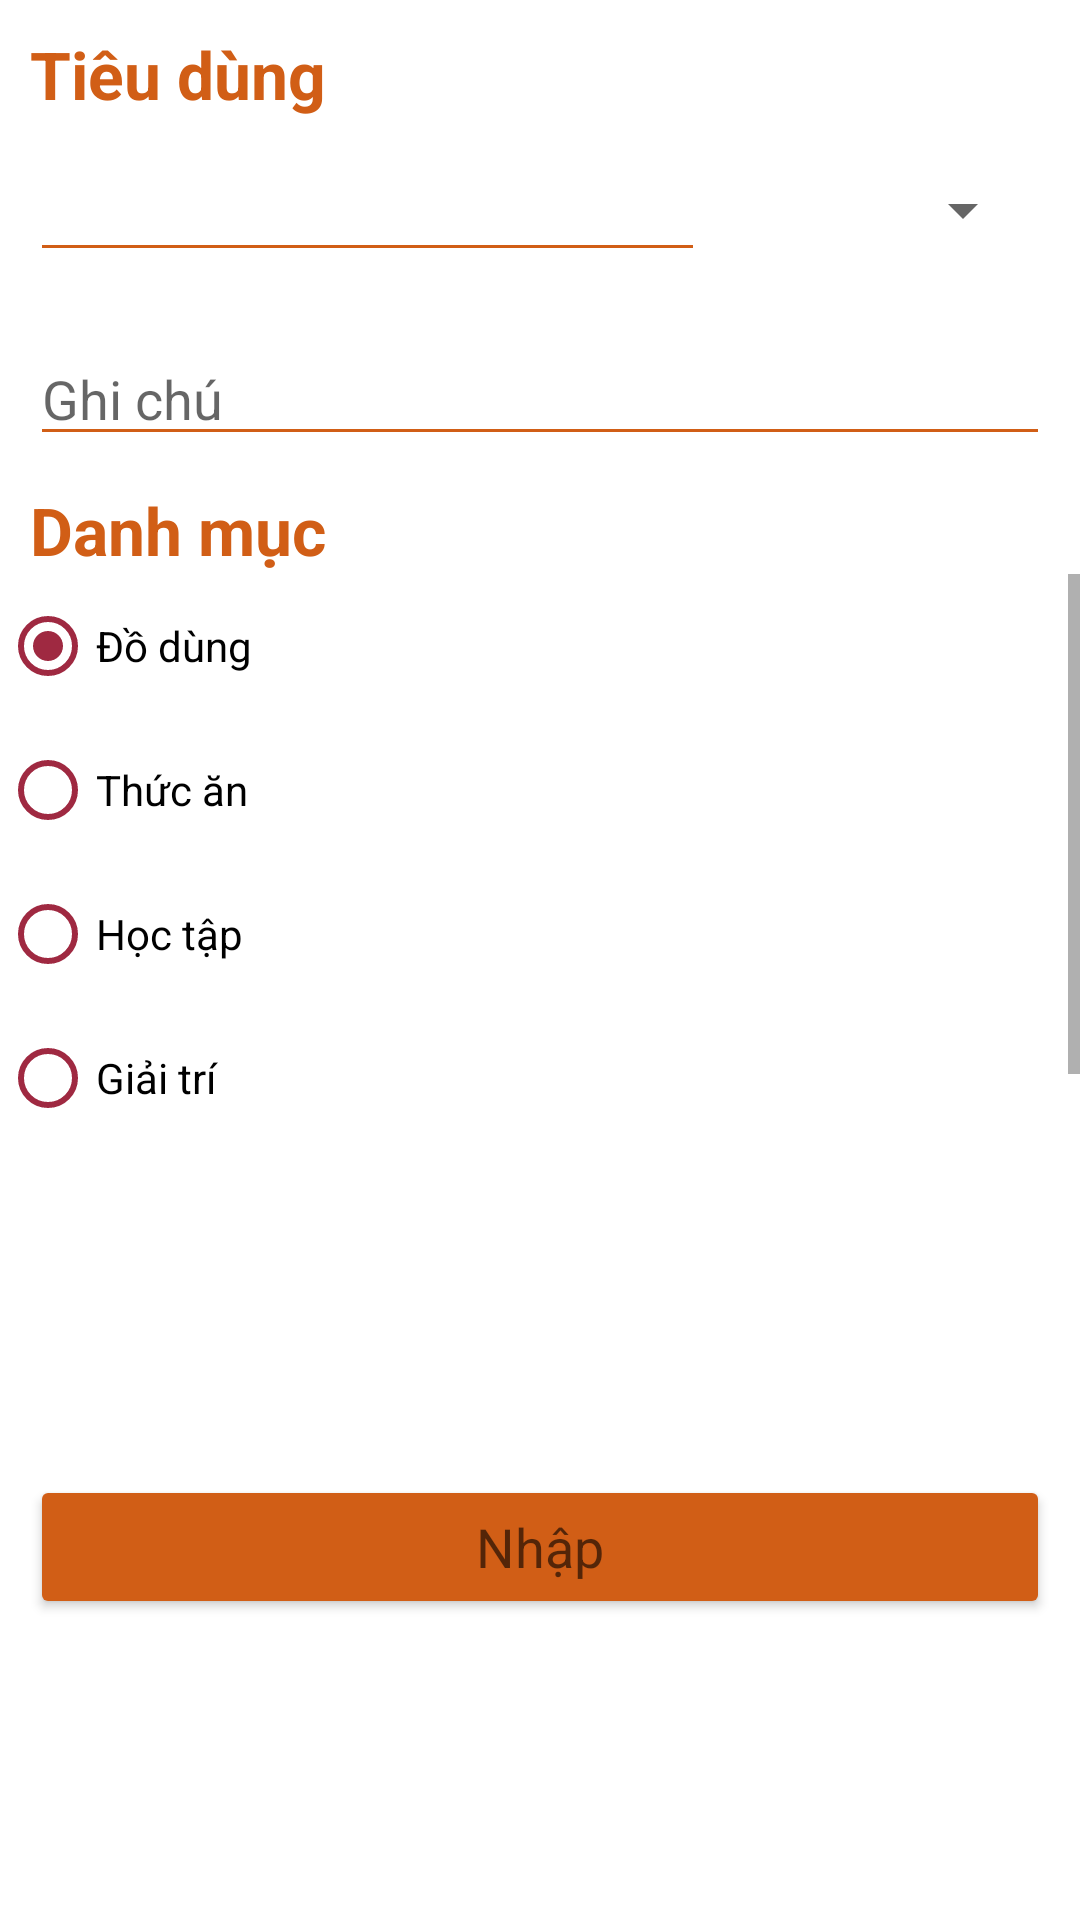

This screen was rendered from an Android layout file. Write that file and the resources it references.
<!-- AndroidManifest.xml: application theme Theme.MoneyManager -->
<!-- res/layout/fragment_expense.xml -->
<?xml version="1.0" encoding="utf-8"?>
<androidx.constraintlayout.widget.ConstraintLayout xmlns:android="http://schemas.android.com/apk/res/android"
    xmlns:app="http://schemas.android.com/apk/res-auto"
    xmlns:tools="http://schemas.android.com/tools"
    android:layout_width="match_parent"
    android:layout_height="match_parent"
    android:orientation="vertical">

    <TextView
        android:id="@+id/tv_expense"
        android:layout_width="wrap_content"
        android:layout_height="wrap_content"
        android:layout_margin="10dp"
        android:text="@string/expense"
        android:textAppearance="?android:textAppearanceLarge"
        android:textColor="@color/orange"
        android:textStyle="bold"
        app:layout_constraintLeft_toLeftOf="parent"
        app:layout_constraintTop_toTopOf="parent" />

    <LinearLayout
        android:id="@+id/ll_expense_and_currency"
        android:layout_width="match_parent"
        android:layout_height="wrap_content"
        android:orientation="horizontal"
        app:layout_constraintTop_toBottomOf="@+id/tv_expense">

        <EditText
            android:id="@+id/et_expense_amount"
            android:layout_width="225dp"
            android:layout_height="wrap_content"
            android:layout_margin="10dp"
            android:backgroundTint="@color/orange"
            android:inputType="number"
            android:textCursorDrawable="@color/orange"
            app:layout_constraintTop_toBottomOf="@id/tv_expense" />

        <Spinner
            android:id="@+id/spinner_currencies"
            android:layout_width="100dp"
            android:layout_height="wrap_content"
            android:layout_gravity="center_vertical"></Spinner>
    </LinearLayout>

    <EditText
        android:id="@+id/et_note"
        android:layout_width="match_parent"
        android:layout_height="wrap_content"
        android:layout_margin="10dp"
        android:backgroundTint="@color/orange"
        android:hint="@string/et_note"
        android:lines="1"
        android:maxLines="1"
        android:textCursorDrawable="@color/orange"
        app:layout_constraintTop_toBottomOf="@id/ll_expense_and_currency"
        tools:layout_editor_absoluteX="10dp" />

    <TextView
        android:id="@+id/tv_expense_category"
        android:layout_width="wrap_content"
        android:layout_height="wrap_content"
        android:layout_margin="10dp"
        android:text="@string/category"
        android:textAppearance="?android:textAppearanceLarge"
        android:textColor="@color/orange"
        android:textStyle="bold"
        app:layout_constraintLeft_toLeftOf="parent"
        app:layout_constraintTop_toBottomOf="@id/et_note" />


    <LinearLayout
        android:id="@+id/ll_category"
        android:layout_width="match_parent"
        android:layout_height="200dp"
        android:orientation="vertical"
        app:layout_constraintTop_toBottomOf="@id/tv_expense_category">

        <ScrollView
            android:layout_width="match_parent"
            android:layout_height="match_parent">

            <RadioGroup
                android:id="@+id/rg_category"
                android:layout_width="match_parent"
                android:layout_height="wrap_content">

                <RadioButton
                    android:id="@+id/rb_houseware"
                    android:layout_width="match_parent"
                    android:layout_height="wrap_content"
                    android:buttonTint="@color/radio_button_expense"
                    android:checked="true"
                    android:text="@string/rb_houseware"></RadioButton>

                <RadioButton
                    android:id="@+id/rb_food"
                    android:layout_width="match_parent"
                    android:layout_height="wrap_content"
                    android:buttonTint="@color/radio_button_expense"
                    android:text="@string/rb_food"></RadioButton>

                <RadioButton
                    android:id="@+id/rb_education"
                    android:layout_width="match_parent"
                    android:layout_height="wrap_content"
                    android:buttonTint="@color/radio_button_expense"
                    android:text="@string/rb_education"></RadioButton>

                <RadioButton
                    android:id="@+id/rb_technology"
                    android:layout_width="match_parent"
                    android:layout_height="wrap_content"
                    android:buttonTint="@color/radio_button_expense"
                    android:text="@string/rb_technology"></RadioButton>

                <RadioButton
                    android:id="@+id/cb_pet"
                    android:layout_width="match_parent"
                    android:layout_height="wrap_content"
                    android:buttonTint="@color/radio_button_expense"
                    android:text="@string/cb_pet"></RadioButton>

            </RadioGroup>
        </ScrollView>
    </LinearLayout>

    <Button
        android:id="@+id/enter_button"
        android:layout_width="match_parent"
        android:layout_height="wrap_content"
        android:layout_margin="10dp"
        android:backgroundTint="@color/orange"
        android:text="@string/enter_button"
        android:textAppearance="?android:textAppearanceMedium"
        app:layout_constraintBottom_toBottomOf="parent"
        app:layout_constraintTop_toBottomOf="@+id/ll_category"
        tools:layout_editor_absoluteX="10dp" />

</androidx.constraintlayout.widget.ConstraintLayout>
<!-- resources referenced by this layout -->
<resources>
  <color name="orange">#D15E16</color>
  <color name="radio_button_expense">#9F2941</color>
  <string name="category">Danh mục</string>
  <string name="cb_pet">Thú cưng</string>
  <string name="enter_button">Nhập</string>
  <string name="et_note">Ghi chú</string>
  <string name="expense">Tiêu dùng</string>
  <string name="rb_education">Học tập</string>
  <string name="rb_food">Thức ăn</string>
  <string name="rb_houseware">Đồ dùng</string>
  <string name="rb_technology">Giải trí</string>
  <style name="Theme.MoneyManager" parent="Theme.MaterialComponents.DayNight.NoActionBar">
          
          <item name="colorPrimary">@color/gray</item>
          <item name="colorPrimaryVariant">@color/gray</item>
          <item name="colorOnPrimary">@color/white</item>
          
          <item name="colorSecondary">@color/gray</item>
          <item name="colorSecondaryVariant">@color/orange</item>
          <item name="colorOnSecondary">@color/black</item>
          
          <item name="android:statusBarColor" tools:targetApi="l">?attr/colorPrimaryVariant</item>
          
          <item name="titleTextStyle">@android:color/black</item>
      </style>
  <color name="gray">#566573</color>
  <color name="white">#FFFFFFFF</color>
  <color name="black">#FF000000</color>
</resources>
